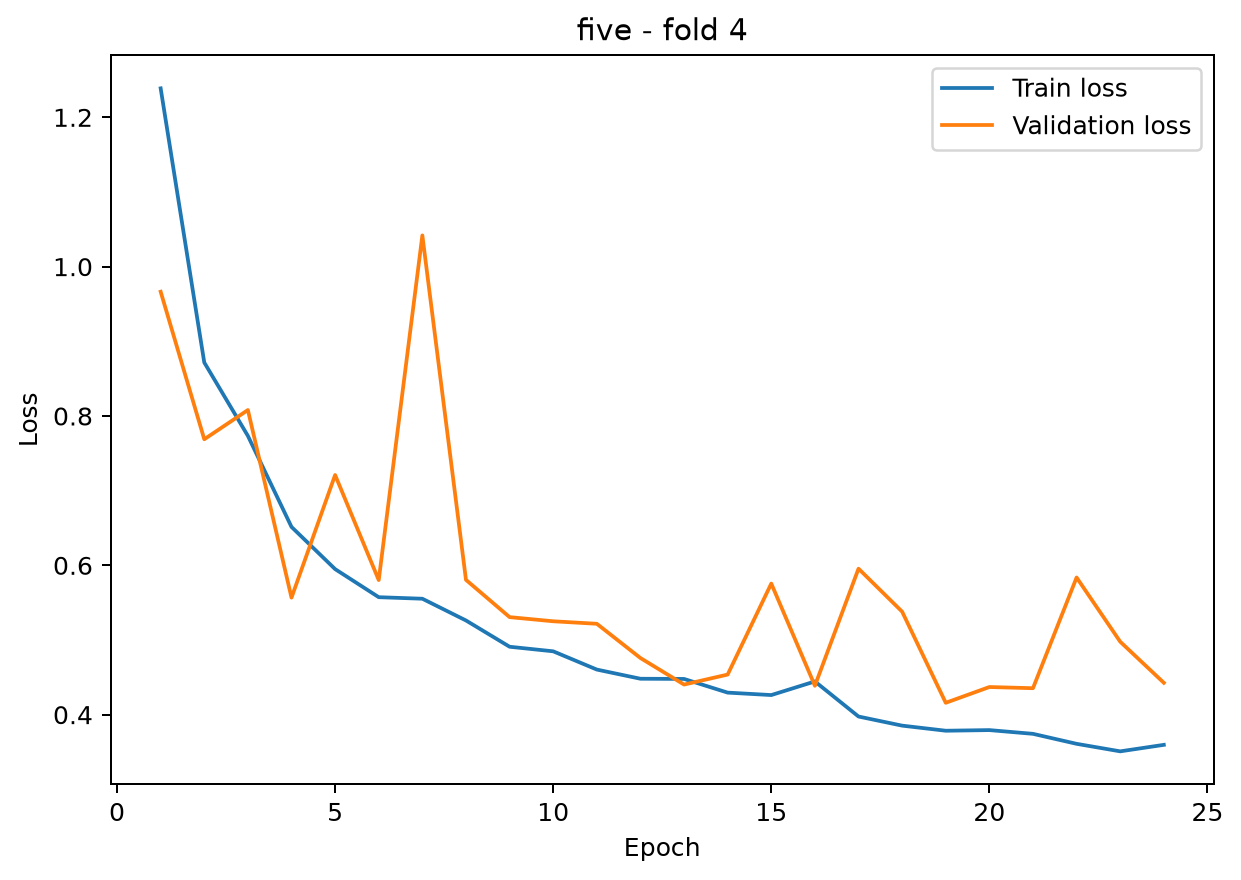

Values plotted in this chart, from the file beside it:
epoch, train_loss, val_loss
1, 1.239, 0.9664
2, 0.8716, 0.7688
3, 0.7734, 0.808
4, 0.6514, 0.5567
5, 0.5949, 0.7209
6, 0.5573, 0.5802
7, 0.5552, 1.042
8, 0.5261, 0.5805
9, 0.4909, 0.5306
10, 0.4848, 0.525
11, 0.4604, 0.5217
12, 0.4481, 0.4758
13, 0.4478, 0.4403
14, 0.4295, 0.4537
15, 0.4262, 0.5755
16, 0.4445, 0.4387
17, 0.3975, 0.5955
18, 0.3853, 0.5379
19, 0.3785, 0.4159
20, 0.3793, 0.437
21, 0.3743, 0.4354
22, 0.3609, 0.5837
23, 0.3509, 0.4977
24, 0.3596, 0.4427
